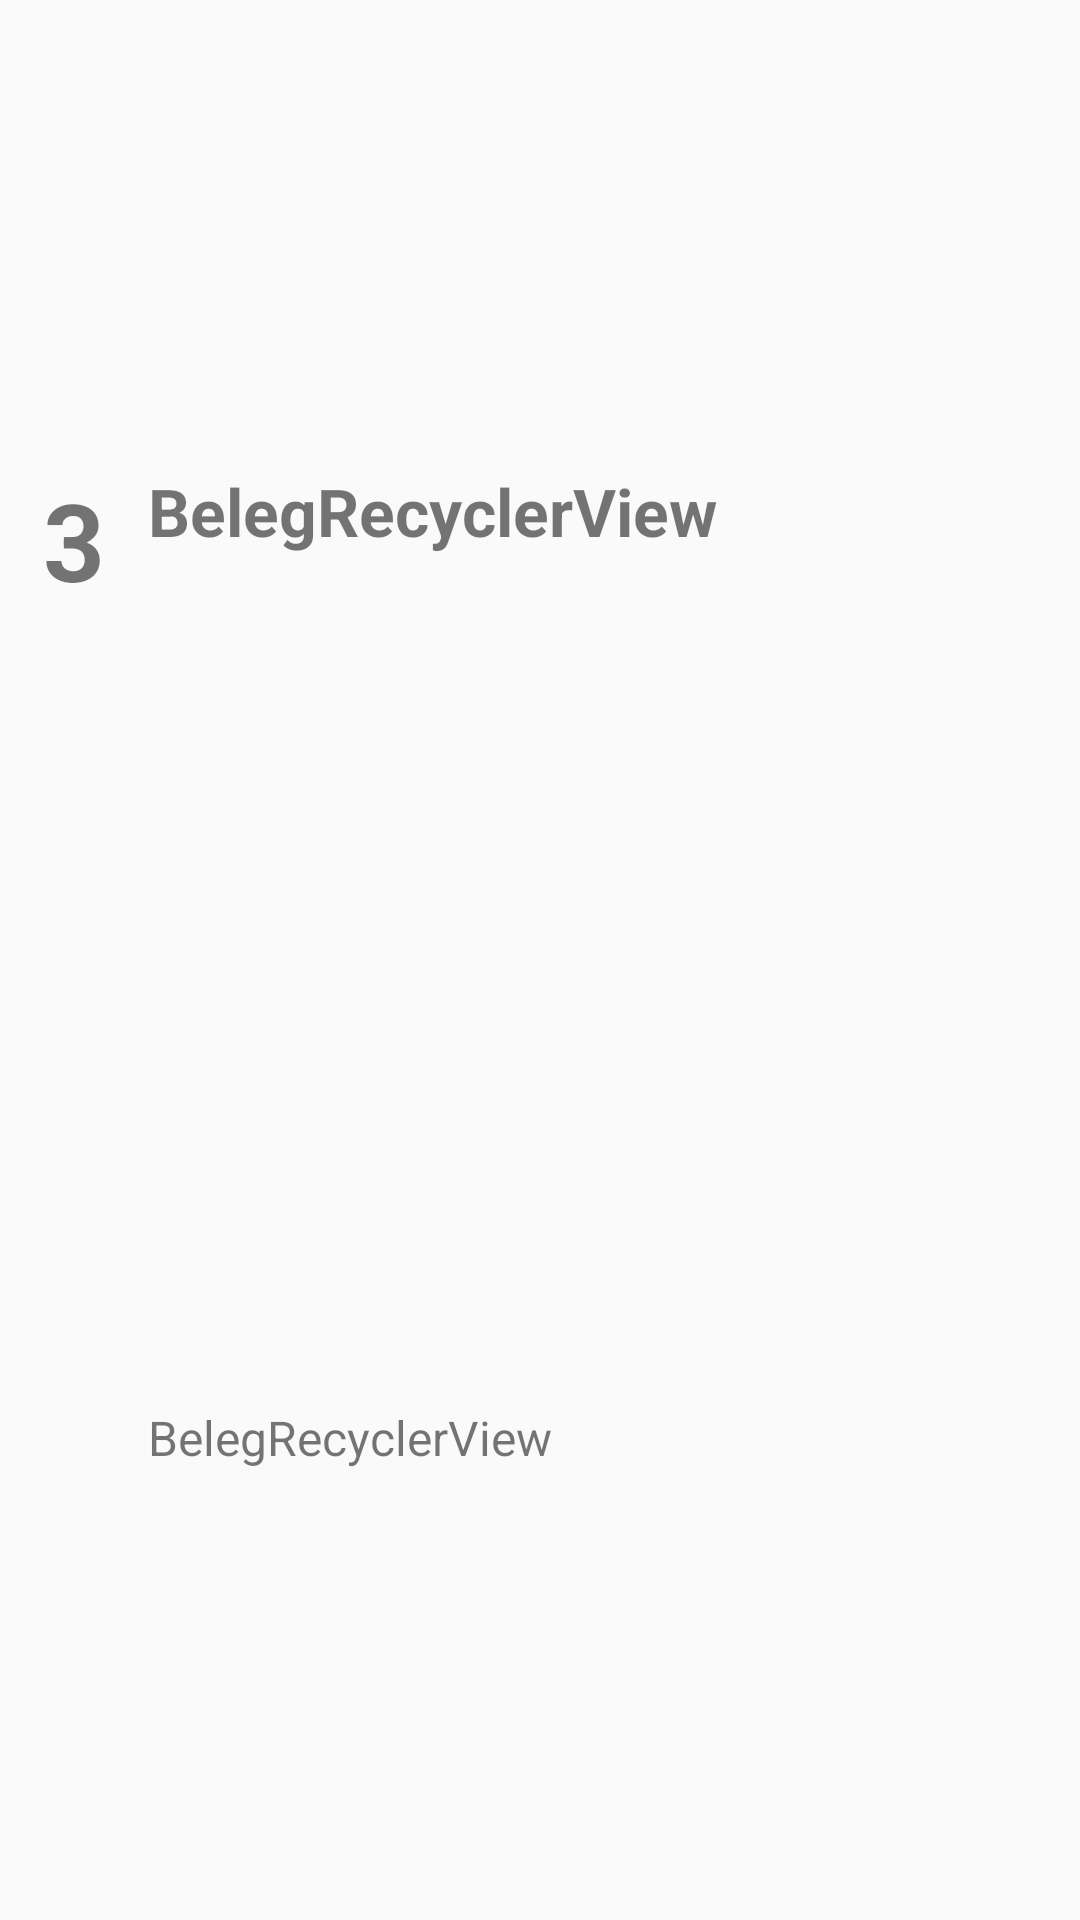

The Android layout XML behind this screen, and the referenced resources:
<!-- AndroidManifest.xml: application theme AppTheme -->
<!-- res/layout/muell_item.xml -->
<?xml version="1.0" encoding="utf-8"?>
<android.support.constraint.ConstraintLayout
    xmlns:android="http://schemas.android.com/apk/res/android"
    xmlns:tools="http://schemas.android.com/tools"
    android:layout_width="match_parent"
    android:id="@+id/list_item_muell"
    style="@style/item_general_recyclerview"
    xmlns:app="http://schemas.android.com/apk/res-auto">

    <TextView
        android:id="@+id/txt_anzahl_muell"
        style="@style/txt_produktname_recyclerview"
        android:layout_width="wrap_content"
        android:layout_height="wrap_content"
        android:layout_marginStart="8dp"
        android:layout_marginLeft="8dp"
        android:layout_marginEnd="8dp"
        android:layout_marginRight="8dp"
        android:text="3"
        android:textSize="36sp"
        app:layout_constraintEnd_toStartOf="@+id/txt_produktname_muell"
        app:layout_constraintHorizontal_bias="0.491"
        app:layout_constraintStart_toStartOf="parent"
        app:layout_constraintTop_toTopOf="@+id/txt_produktname_muell" />

    <TextView
        android:id="@+id/txt_produktname_muell"
        style="@style/txt_produktname_recyclerview"
        android:layout_width="wrap_content"
        android:layout_height="wrap_content"
        android:text="@string/app_name"
        app:layout_constraintBottom_toBottomOf="parent"
        app:layout_constraintEnd_toEndOf="parent"
        app:layout_constraintHorizontal_bias="0.29"
        app:layout_constraintStart_toStartOf="parent"
        app:layout_constraintTop_toTopOf="parent"
        app:layout_constraintVertical_bias="0.255" />

    <TextView
        android:id="@+id/txt_menge_muell"
        style="@style/txt_menge_recyclerview"
        android:layout_width="wrap_content"
        android:layout_height="wrap_content"
        android:layout_marginBottom="8dp"
        android:text="@string/app_name"
        app:layout_constraintBottom_toBottomOf="parent"
        app:layout_constraintStart_toStartOf="@+id/txt_produktname_muell"
        app:layout_constraintTop_toBottomOf="@+id/txt_produktname_muell"
        app:layout_constraintVertical_bias="0.666" />

</android.support.constraint.ConstraintLayout>
<!-- resources referenced by this layout -->
<resources>
  <string name="app_name">BelegRecyclerView</string>
  <style name="item_general_recyclerview">
          <item name="android:layout_height">76sp</item>
      </style>
  <style name="txt_menge_recyclerview">
          <item name="android:textSize">16sp</item>
      </style>
  <style name="txt_produktname_recyclerview">
          <item name="android:textSize">22sp</item>
          <item name="android:textStyle">bold</item>
      </style>
  <style name="AppTheme" parent="Theme.AppCompat.Light.DarkActionBar">
          
          <item name="colorPrimary">@color/colorPrimary</item>
          <item name="colorPrimaryDark">@color/colorPrimaryDark</item>
          <item name="colorAccent">@color/colorAccent</item>
      </style>
  <color name="colorPrimary">#519AD9</color>
  <color name="colorPrimaryDark">#3187d2</color>
  <color name="colorAccent">#ec872e</color>
</resources>
